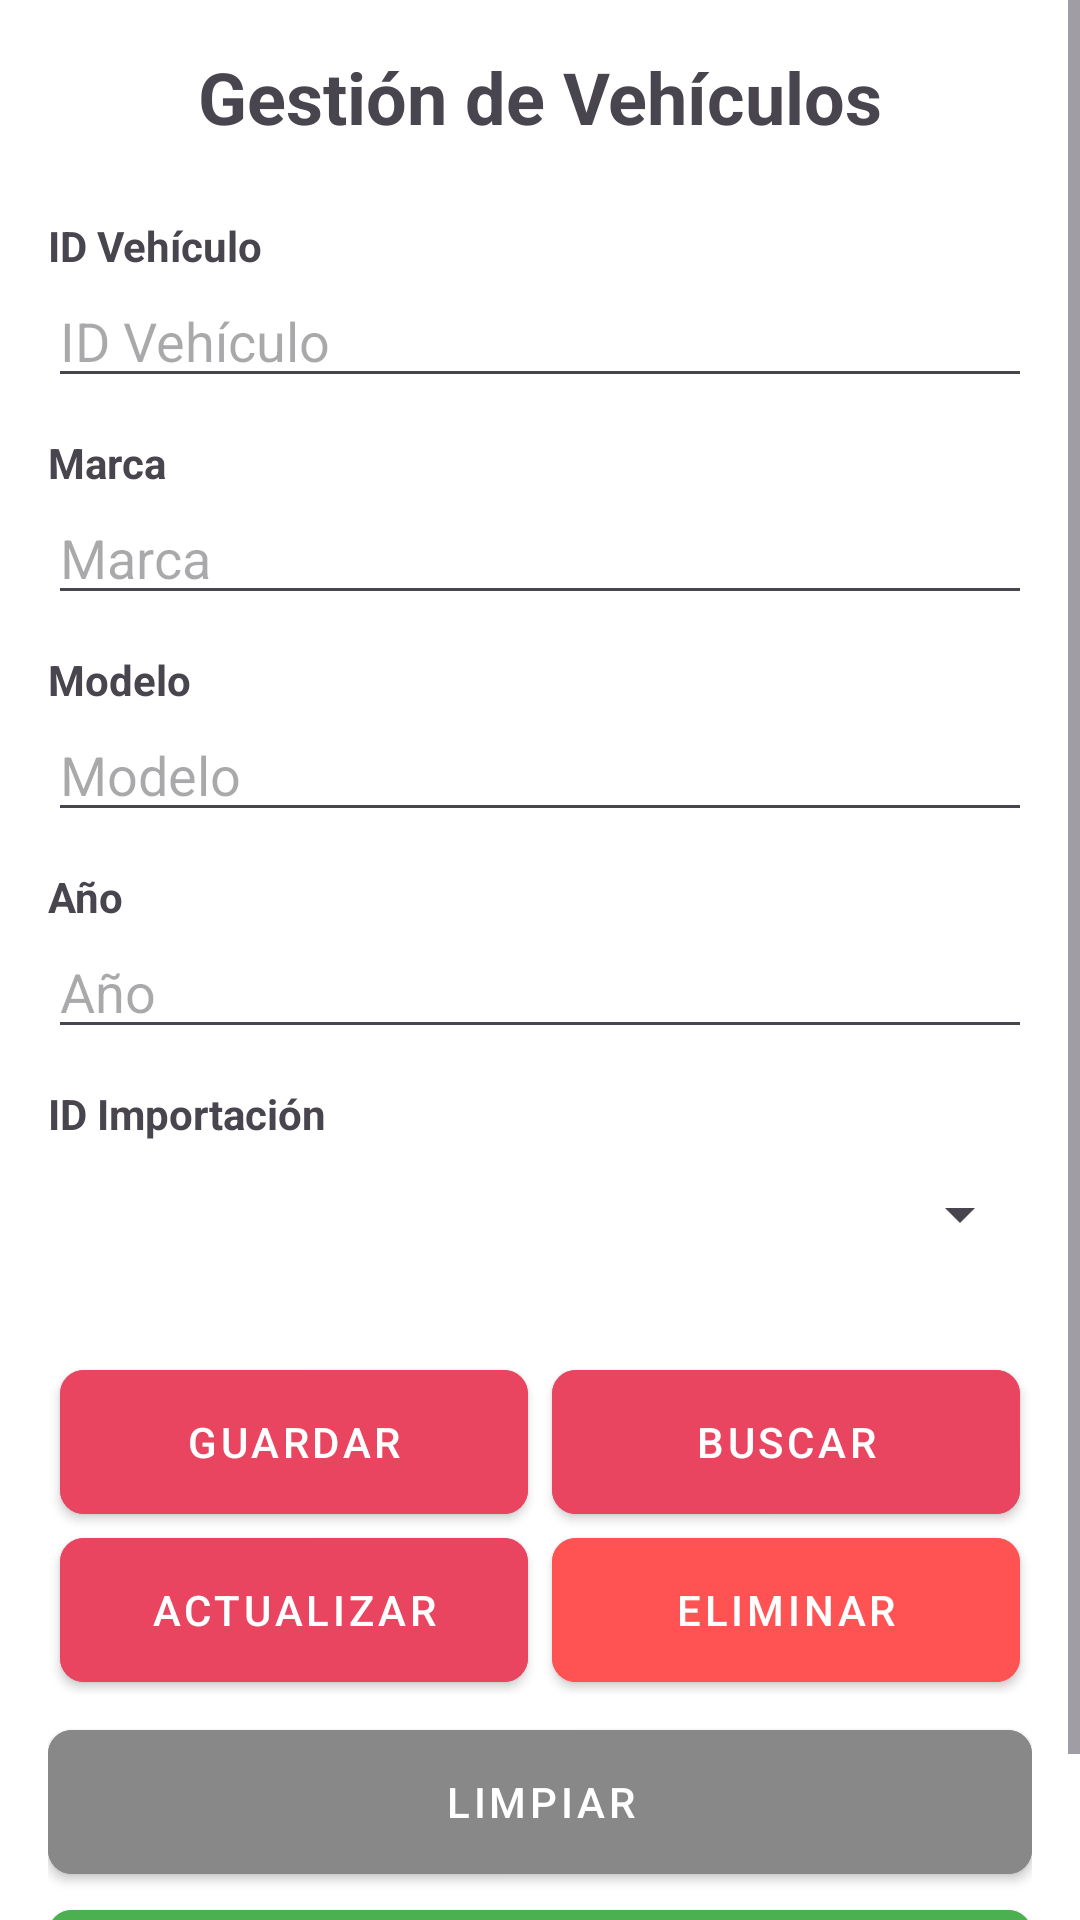

The Android layout XML behind this screen, and the referenced resources:
<!-- AndroidManifest.xml: application theme Theme.Proyecto_PDM -->
<!-- res/layout/activity_vehiculo_gestion.xml -->
<?xml version="1.0" encoding="utf-8"?>
<ScrollView xmlns:android="http://schemas.android.com/apk/res/android"
    xmlns:app="http://schemas.android.com/apk/res-auto"
    xmlns:tools="http://schemas.android.com/tools"
    android:layout_width="match_parent"
    android:layout_height="match_parent"
    android:background="@color/white"
    tools:context=".vehiculo.VehiculoGestionActivity">

    <LinearLayout
        android:layout_width="match_parent"
        android:layout_height="wrap_content"
        android:orientation="vertical"
        android:padding="16dp">

        <TextView
            android:layout_width="match_parent"
            android:layout_height="wrap_content"
            android:text="@string/title_gestion_vehiculos"
            android:textSize="24sp"
            android:textStyle="bold"
            android:gravity="center"
            android:layout_marginBottom="24dp"/>

        <TextView
            android:layout_width="match_parent"
            android:layout_height="wrap_content"
            android:text="@string/label_id_vehiculo"
            android:textStyle="bold"/>
        <AutoCompleteTextView
            android:id="@+id/autoIdVehiculo"
            android:layout_width="match_parent"
            android:layout_height="wrap_content"
            android:hint="@string/label_id_vehiculo"
            android:inputType="number"
            android:layout_marginBottom="12dp"
            android:completionThreshold="1"/>

        <TextView
            android:layout_width="match_parent"
            android:layout_height="wrap_content"
            android:text="@string/label_marca"
            android:textStyle="bold"/>
        <EditText
            android:id="@+id/editMarca"
            android:layout_width="match_parent"
            android:layout_height="wrap_content"
            android:hint="@string/label_marca"
            android:inputType="text"
            android:layout_marginBottom="12dp"/>

        <TextView
            android:layout_width="match_parent"
            android:layout_height="wrap_content"
            android:text="@string/label_modelo"
            android:textStyle="bold"/>
        <EditText
            android:id="@+id/editModelo"
            android:layout_width="match_parent"
            android:layout_height="wrap_content"
            android:hint="@string/label_modelo"
            android:inputType="text"
            android:layout_marginBottom="12dp"/>

        <TextView
            android:layout_width="match_parent"
            android:layout_height="wrap_content"
            android:text="@string/label_anio"
            android:textStyle="bold"/>
        <EditText
            android:id="@+id/editAnio"
            android:layout_width="match_parent"
            android:layout_height="wrap_content"
            android:hint="@string/label_anio"
            android:inputType="number"
            android:layout_marginBottom="12dp"/>

        <TextView
            android:layout_width="match_parent"
            android:layout_height="wrap_content"
            android:text="@string/label_id_importacion"
            android:textStyle="bold"/>
        <Spinner
            android:id="@+id/spinnerIdImportacionVehiculo"
            android:layout_width="match_parent"
            android:layout_height="wrap_content"
            android:minHeight="48dp"
            android:layout_marginBottom="24dp"/>

        <GridLayout
            android:layout_width="match_parent"
            android:layout_height="wrap_content"
            android:columnCount="2"
            android:rowCount="2">

            <com.google.android.material.button.MaterialButton
                android:id="@+id/btnInsertarVehiculo"
                style="@style/AutoImportButton"
                android:layout_width="0dp"
                android:layout_height="wrap_content"
                android:layout_columnWeight="1"
                android:text="@string/btn_save"
                android:layout_margin="4dp"/>

            <com.google.android.material.button.MaterialButton
                android:id="@+id/btnConsultarVehiculo"
                style="@style/AutoImportButton"
                android:layout_width="0dp"
                android:layout_height="wrap_content"
                android:layout_columnWeight="1"
                android:text="@string/btn_search"
                android:layout_margin="4dp"/>

            <com.google.android.material.button.MaterialButton
                android:id="@+id/btnActualizarVehiculo"
                style="@style/AutoImportButton"
                android:layout_width="0dp"
                android:layout_height="wrap_content"
                android:layout_columnWeight="1"
                android:text="@string/btn_update"
                android:layout_margin="4dp"/>

            <com.google.android.material.button.MaterialButton
                android:id="@+id/btnEliminarVehiculo"
                style="@style/AutoImportButton"
                android:layout_width="0dp"
                android:layout_height="wrap_content"
                android:layout_columnWeight="1"
                android:text="@string/btn_delete"
                android:backgroundTint="#FF5252"
                android:layout_margin="4dp"/>
        </GridLayout>

        <com.google.android.material.button.MaterialButton
            android:id="@+id/btnLimpiarVehiculo"
            style="@style/AutoImportButton"
            android:layout_width="match_parent"
            android:layout_height="wrap_content"
            android:text="@string/btn_clean"
            android:backgroundTint="#888888"
            android:layout_marginTop="12dp"/>

        <com.google.android.material.button.MaterialButton
            android:id="@+id/btnIrAEstadoVehicular"
            style="@style/AutoImportButton"
            android:layout_width="match_parent"
            android:layout_height="wrap_content"
            android:text="@string/btn_estado_vehicular"
            android:layout_marginTop="12dp"
            android:backgroundTint="#4CAF50"/>

    </LinearLayout>
</ScrollView>
<!-- resources referenced by this layout -->
<resources>
  <color name="white">#FFFFFFFF</color>
  <string name="btn_clean">LIMPIAR</string>
  <string name="btn_delete">ELIMINAR</string>
  <string name="btn_estado_vehicular">ESTADO VEHICULAR</string>
  <string name="btn_save">GUARDAR</string>
  <string name="btn_search">BUSCAR</string>
  <string name="btn_update">ACTUALIZAR</string>
  <string name="label_anio">Año</string>
  <string name="label_id_importacion">ID Importación</string>
  <string name="label_id_vehiculo">ID Vehículo</string>
  <string name="label_marca">Marca</string>
  <string name="label_modelo">Modelo</string>
  <string name="title_gestion_vehiculos">Gestión de Vehículos</string>
  <style name="AutoImportButton" parent="Widget.MaterialComponents.Button">
          <item name="android:backgroundTint">@color/auto_import_red</item>
          <item name="backgroundTint">@color/auto_import_red</item>
          <item name="android:textColor">@color/white</item>
          <item name="android:insetTop">0dp</item>
          <item name="android:insetBottom">0dp</item>
          <item name="cornerRadius">8dp</item>
      </style>
  <style name="Theme.Proyecto_PDM" parent="Base.Theme.Proyecto_PDM" />
  <color name="auto_import_red">#E94560</color>
  <style name="Base.Theme.Proyecto_PDM" parent="Theme.Material3.DayNight.NoActionBar">
          <item name="colorPrimary">@color/auto_import_red</item>
          <item name="colorOnPrimary">@color/white</item>
          <item name="android:windowBackground">@color/white</item>
      </style>
</resources>
